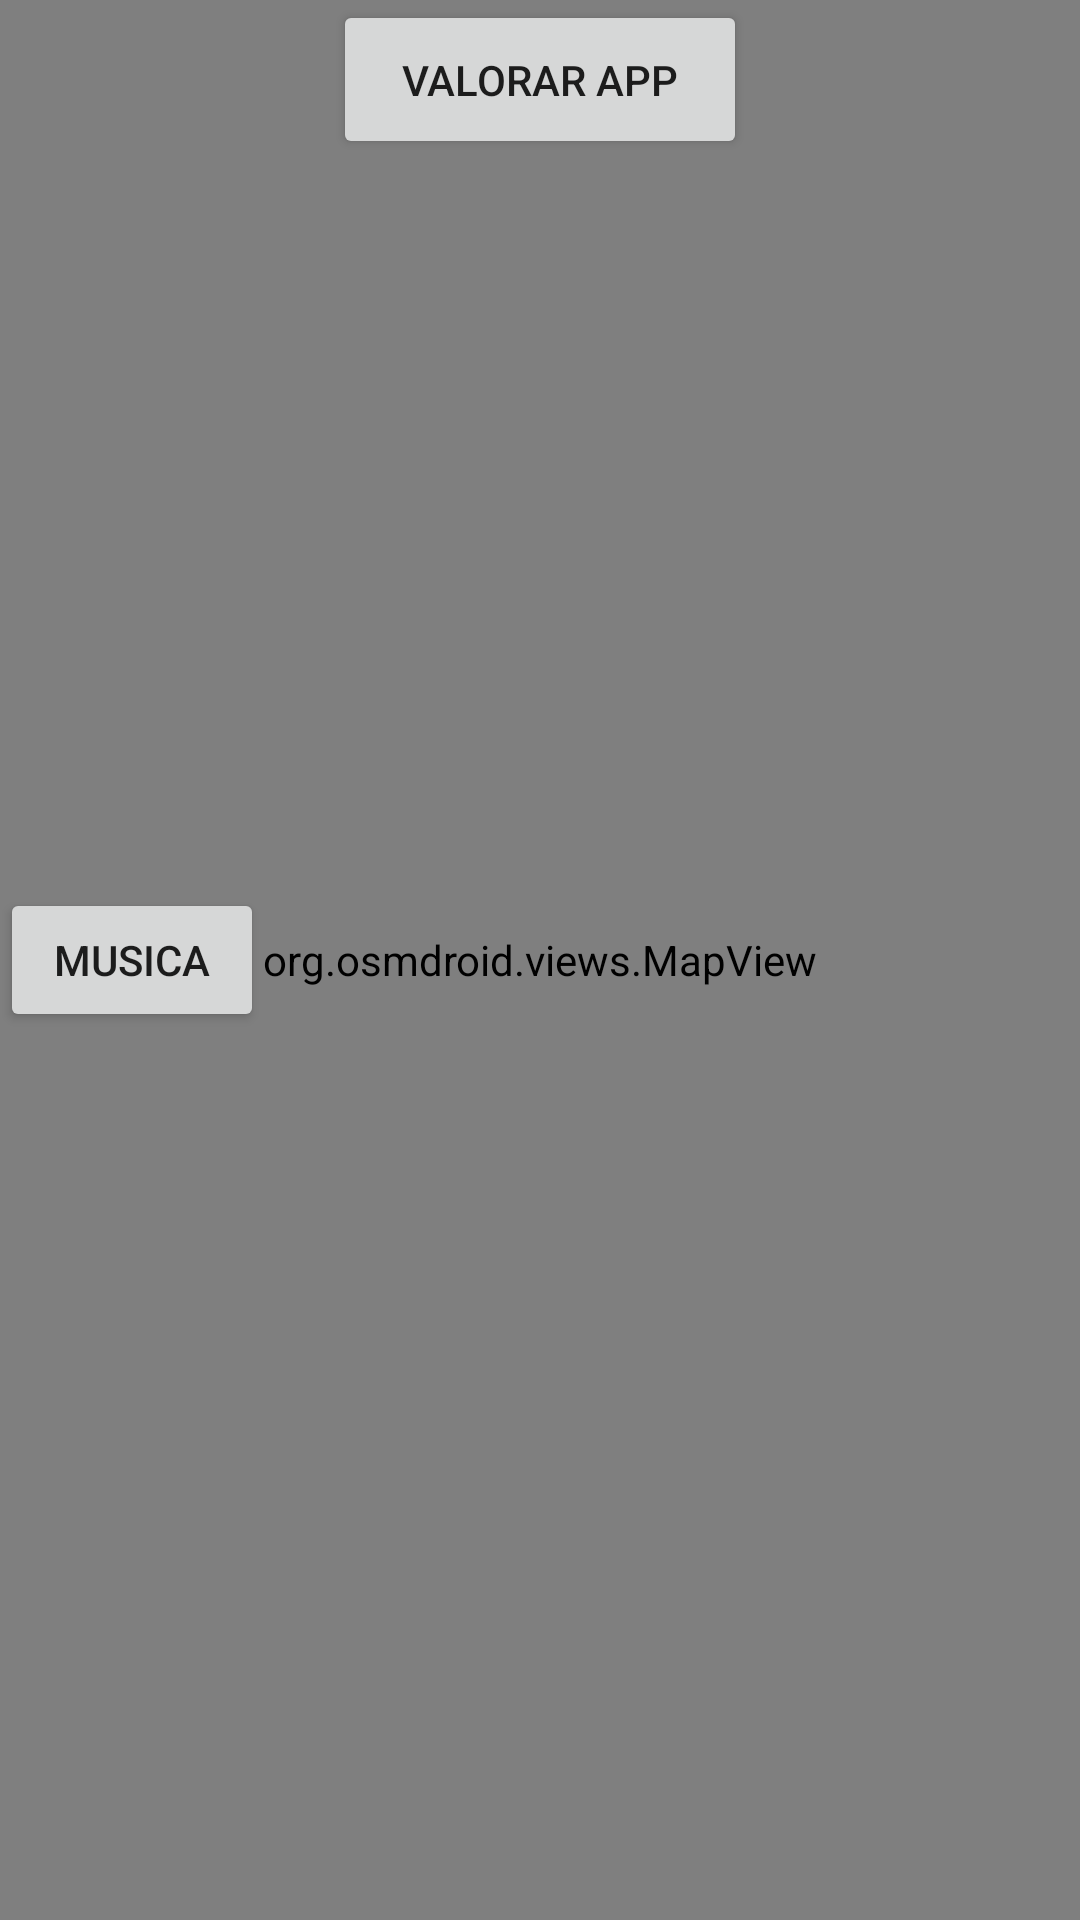

Here is an Android app screen rendered from its layout file. Give the layout XML and the strings, colors and styles it references.
<!-- AndroidManifest.xml: application theme Theme.ClubesVCannabicos -->
<!-- res/layout/fragment_notifications.xml -->
<?xml version="1.0" encoding="utf-8"?>
<androidx.constraintlayout.widget.ConstraintLayout xmlns:android="http://schemas.android.com/apk/res/android"
    xmlns:app="http://schemas.android.com/apk/res-auto"
    xmlns:tools="http://schemas.android.com/tools"
    android:layout_width="match_parent"
    android:layout_height="match_parent"
    tools:context=".ui.notifications.NotificationsFragment">

    <Button
        android:id="@+id/reporductor"
        android:layout_width="wrap_content"
        android:layout_height="wrap_content"
        android:text="Musica"
        app:layout_constraintBottom_toBottomOf="parent"
        app:layout_constraintTop_toTopOf="parent" />

    <Button
        android:id="@+id/opinion"
        android:layout_width="138dp"
        android:layout_height="53dp"
        android:text="Valorar APP"
        app:layout_constraintEnd_toEndOf="parent"
        app:layout_constraintStart_toStartOf="parent" />

    <org.osmdroid.views.MapView
        android:id="@+id/map"
        android:layout_width="match_parent"
        android:layout_height="match_parent"
        app:layout_constraintBottom_toBottomOf="parent"
        app:layout_constraintEnd_toEndOf="parent"
        app:layout_constraintHorizontal_bias="0.0"
        app:layout_constraintStart_toStartOf="parent"
        app:layout_constraintTop_toTopOf="parent"
        app:layout_constraintVertical_bias="0.0" >

    </org.osmdroid.views.MapView>

</androidx.constraintlayout.widget.ConstraintLayout>
<!-- resources referenced by this layout -->
<resources>
  <style name="Theme.ClubesVCannabicos" parent="Theme.MaterialComponents.DayNight.DarkActionBar">
          
          <item name="colorPrimary">@color/purple_500</item>
          <item name="colorPrimaryVariant">@color/purple_700</item>
          <item name="colorOnPrimary">@color/white</item>
          
          <item name="colorSecondary">@color/teal_200</item>
          <item name="colorSecondaryVariant">@color/teal_700</item>
          <item name="colorOnSecondary">@color/black</item>
          
          <item name="android:statusBarColor">@color/white</item>
          
      </style>
  <color name="purple_500">#72D860</color>
  <color name="purple_700">#72D860</color>
  <color name="white">#FFFFFFFF</color>
  <color name="teal_200">#72D860</color>
  <color name="teal_700">#FF018786</color>
  <color name="black">#FF000000</color>
</resources>
